pico-8 play session: hold → + tap 🅾

[t = 6 s] hold → ~6s, tap 🅾 ~10×
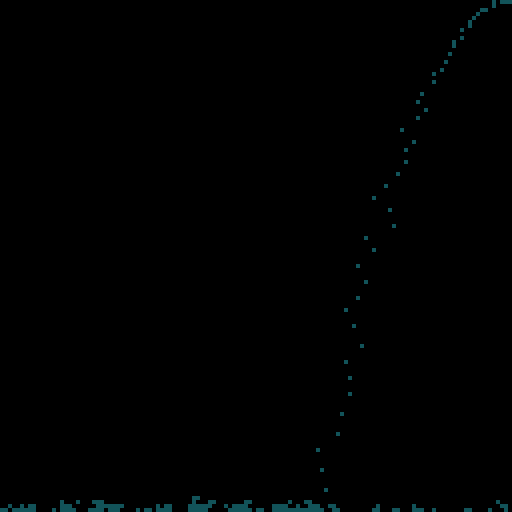
[t = 8 s] hold → ~8s, tap 🅾 ~14×
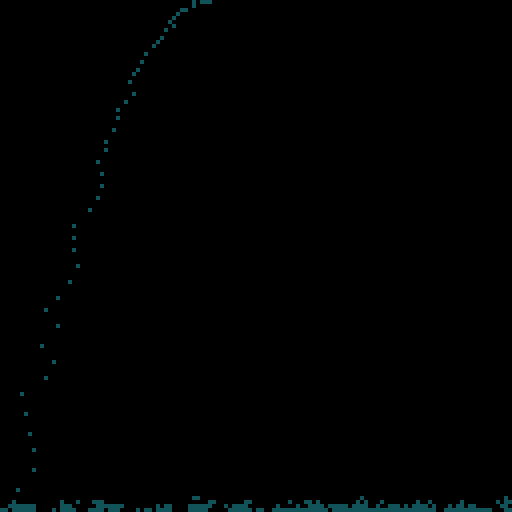

pico-8 cartridge
version 41
__lua__
-- genuary #4 2024
-- pixels
-- by carson kompon
o={}
f=0
?"\^!5f100⬇️3;⬅️⬇️"
cols=4
poke(0x5f55,0)
rectfill(0,0,128,128,0)
poke(0x5f55,0x60)
cy=0

function _update60()
	cls()
	add(o,{x=(t()*60)%128,y=0,h=rnd(.2)-.1,v=0,l=0})
	for s in all(o)do
		s.v+=.1
		local ly=s.y
		s.x+=s.h
		if(s.x<0)s.h=abs(s.h/2)
		s.y+=s.v
		if (s.y-ly)>1then
			local ny=s.y
			for i=ly,ny,0.25 do
				s.y=i
				check(s)
			end
			s.y=ny
		else
			check(s)
		end
		if s.y>=127 then
			s.y=127
			place(s)
		end
		--[[
		for h in all(o)do
			if h~=s then
				local dx=s.x-h.x
				local dy=s.y-h.y
				local d=sqrt(dx*dx+dy*dy)
				if d<5then
					local a=atan2(dx,dy)+rnd(.002)-.001
					s.h=cos(a)*d/2
					s.v=sin(a)*d/2
				end
			end
		end
		]]--
		pset(s.x,s.y+cy,cols+1)
	end
	f+=1
	
	if f%60==0then
		cy-=1
		camera(0,cy)
	end
	
	if f%120==0then
		poke(0x5f55,0)
		palt(0,false)
		sspr(0,0,128,128,0,cy+1)
		palt(0,true)
		poke(0x5f55,0x60)
	end
	
	for i=1,20do
		sset(rnd(127),rnd(127),0)
	end
	
	sspr(0,0,128,128,0,cy)
end

function check(s)
	local xx=flr(s.x)
	local yy=flr(s.y)
	if sget(xx,yy)>0then
		local ops={0}
		if(sget(xx-1,yy)==0)add(ops,-1)
		if(sget(xx+1,yy)==0)add(ops,1)
		s.x+=rnd(ops)
		if sget(xx,yy)>0then
			s.y-=1
			place(s)
		end
	end
end

function place(s)
	local c=1+rnd(min((140-s.y)/(128/cols/2),cols))
	sset(s.x,s.y,c)
	del(o,s)
end
__gfx__
00000000000000000000000000000000000000000000000000000000000000000000000000000000000000000000000000000000000000000000000000000000
00000000000000000000000000000000000000000000000000000000000000000000000000000000000000000000000000000000000000000000000000000000
00700700006600000000000000000000000000000000000000000000000000000000000000000000000000000000000000000000000000000000000000000000
00077000666606600000000000000000000000000000000000000000000000000000000000000000000000000000000000000000000000000000000000000000
00077000660666600000000000000000000000000000000000000000000000000000000000000000000000000000000000000000000000000000000000000000
00700700000000000000000000000000000000000000000000000000000000000000000000000000000000000000000000000000000000000000000000000000
